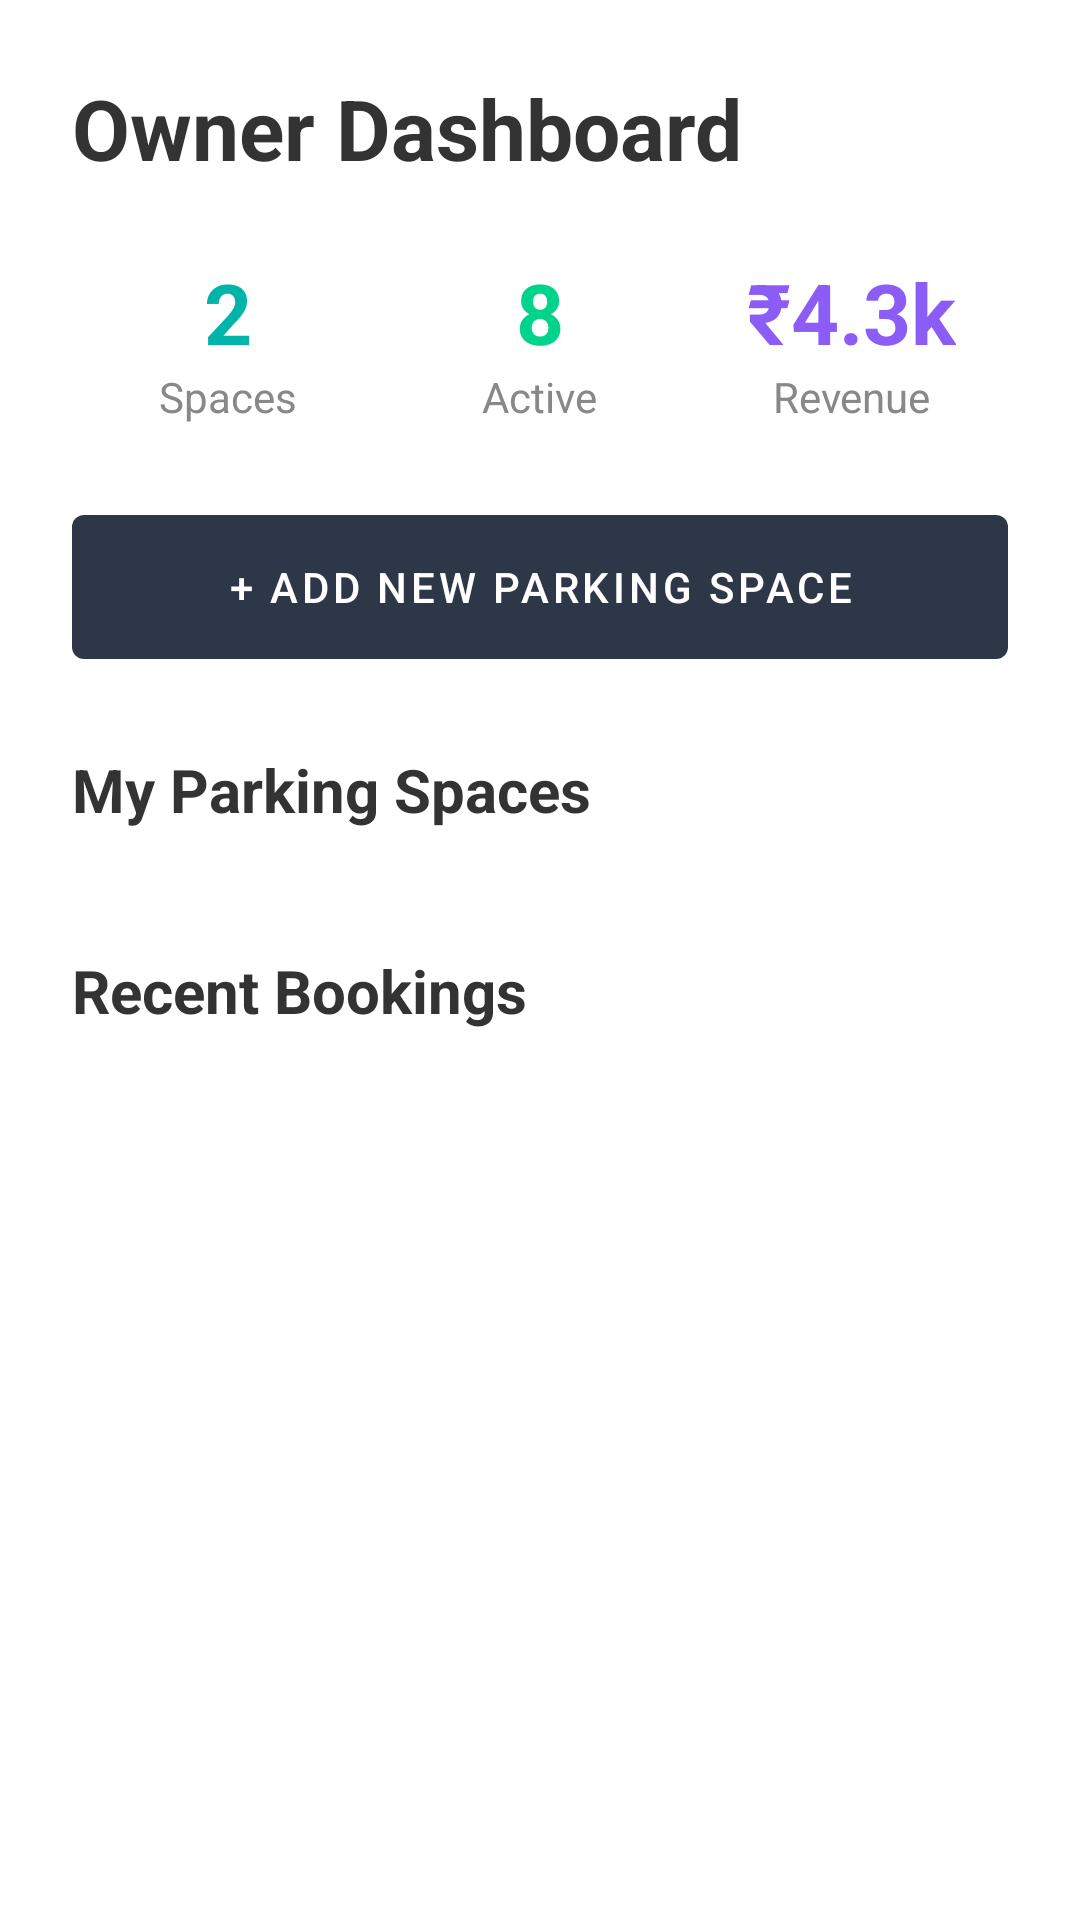

Here is an Android app screen rendered from its layout file. Give the layout XML and the strings, colors and styles it references.
<!-- AndroidManifest.xml: application theme Theme.ParkFinder -->
<!-- res/layout/fragment_owner_dashboard.xml -->
<?xml version="1.0" encoding="utf-8"?>
<LinearLayout xmlns:android="http://schemas.android.com/apk/res/android"
    xmlns:app="http://schemas.android.com/apk/res-auto"
    android:layout_width="match_parent"
    android:layout_height="match_parent"
    android:orientation="vertical"
    android:background="@android:color/white"
    android:paddingTop="24dp">

    <TextView
        android:layout_width="match_parent"
        android:layout_height="wrap_content"
        android:text="Owner Dashboard"
        android:textSize="28sp"
        android:textStyle="bold"
        android:textColor="@color/dark_grey"
        android:paddingHorizontal="24dp"
        android:layout_marginBottom="24dp" />

    <LinearLayout
        android:layout_width="match_parent"
        android:layout_height="wrap_content"
        android:orientation="horizontal"
        android:paddingHorizontal="24dp"
        android:layout_marginBottom="24dp">

        <LinearLayout android:layout_width="0dp" android:layout_weight="1" android:layout_height="wrap_content" android:orientation="vertical" android:gravity="center">
            <TextView android:layout_width="wrap_content" android:layout_height="wrap_content" android:text="2" android:textSize="28sp" android:textColor="@color/teal_main" android:textStyle="bold" />
            <TextView android:layout_width="wrap_content" android:layout_height="wrap_content" android:text="Spaces" android:textColor="@color/light_grey" />
        </LinearLayout>

        <LinearLayout android:layout_width="0dp" android:layout_weight="1" android:layout_height="wrap_content" android:orientation="vertical" android:gravity="center">
            <TextView android:layout_width="wrap_content" android:layout_height="wrap_content" android:text="8" android:textSize="28sp" android:textColor="@color/green_main" android:textStyle="bold" />
            <TextView android:layout_width="wrap_content" android:layout_height="wrap_content" android:text="Active" android:textColor="@color/light_grey" />
        </LinearLayout>

        <LinearLayout android:layout_width="0dp" android:layout_weight="1" android:layout_height="wrap_content" android:orientation="vertical" android:gravity="center">
            <TextView android:layout_width="wrap_content" android:layout_height="wrap_content" android:text="₹4.3k" android:textSize="28sp" android:textColor="#8B5CF6" android:textStyle="bold" />
            <TextView android:layout_width="wrap_content" android:layout_height="wrap_content" android:text="Revenue" android:textColor="@color/light_grey" />
        </LinearLayout>
    </LinearLayout>

    <LinearLayout android:layout_width="match_parent" android:layout_height="wrap_content" android:paddingHorizontal="24dp">
        <com.google.android.material.button.MaterialButton
            android:id="@+id/btnAddParkingSpaceDash"
            android:layout_width="match_parent"
            android:layout_height="60dp"
            android:text="+ Add New Parking Space"
            app:backgroundTint="#2D3748" />
    </LinearLayout>

    <ScrollView
        android:layout_width="match_parent"
        android:layout_height="match_parent"
        android:padding="24dp">
        <LinearLayout
            android:layout_width="match_parent"
            android:layout_height="wrap_content"
            android:orientation="vertical">

            <TextView
                android:layout_width="wrap_content"
                android:layout_height="wrap_content"
                android:text="My Parking Spaces"
                android:textSize="20sp"
                android:textStyle="bold"
                android:textColor="@color/dark_grey"
                android:layout_marginBottom="16dp" />

            <androidx.recyclerview.widget.RecyclerView
                android:id="@+id/rvOwnerSpaces"
                android:layout_width="match_parent"
                android:layout_height="wrap_content"
                android:nestedScrollingEnabled="false"
                android:layout_marginBottom="24dp"/>

            <TextView
                android:layout_width="wrap_content"
                android:layout_height="wrap_content"
                android:text="Recent Bookings"
                android:textSize="20sp"
                android:textStyle="bold"
                android:textColor="@color/dark_grey"
                android:layout_marginBottom="16dp" />

            <androidx.recyclerview.widget.RecyclerView
                android:id="@+id/rvRecentBookings"
                android:layout_width="match_parent"
                android:layout_height="wrap_content"
                android:nestedScrollingEnabled="false" />

        </LinearLayout>
    </ScrollView>
</LinearLayout>
<!-- resources referenced by this layout -->
<resources>
  <color name="dark_grey">#333333</color>
  <color name="green_main">#00D48A</color>
  <color name="light_grey">#888888</color>
  <color name="teal_main">#00B4A9</color>
  <style name="Theme.ParkFinder" parent="Theme.MaterialComponents.Light.NoActionBar">
  
          <item name="colorPrimary">@color/teal_main</item>
          <item name="colorPrimaryVariant">@color/teal_main</item>
          <item name="colorOnPrimary">@color/white</item>
  
          <item name="colorSecondary">@color/green_main</item>
          <item name="colorSecondaryVariant">@color/green_main</item>
          <item name="colorOnSecondary">@color/white</item>
  
          <item name="android:statusBarColor">@color/teal_main</item>
          <item name="android:windowBackground">@android:color/white</item>
          <item name="android:colorBackground">@android:color/white</item>
          <item name="colorError">@color/color_error</item>
          <item name="colorOnError">@color/white</item>
  
      </style>
  <color name="white">#FFFFFFFF</color>
  <color name="color_error">#E53E3E</color>
</resources>
